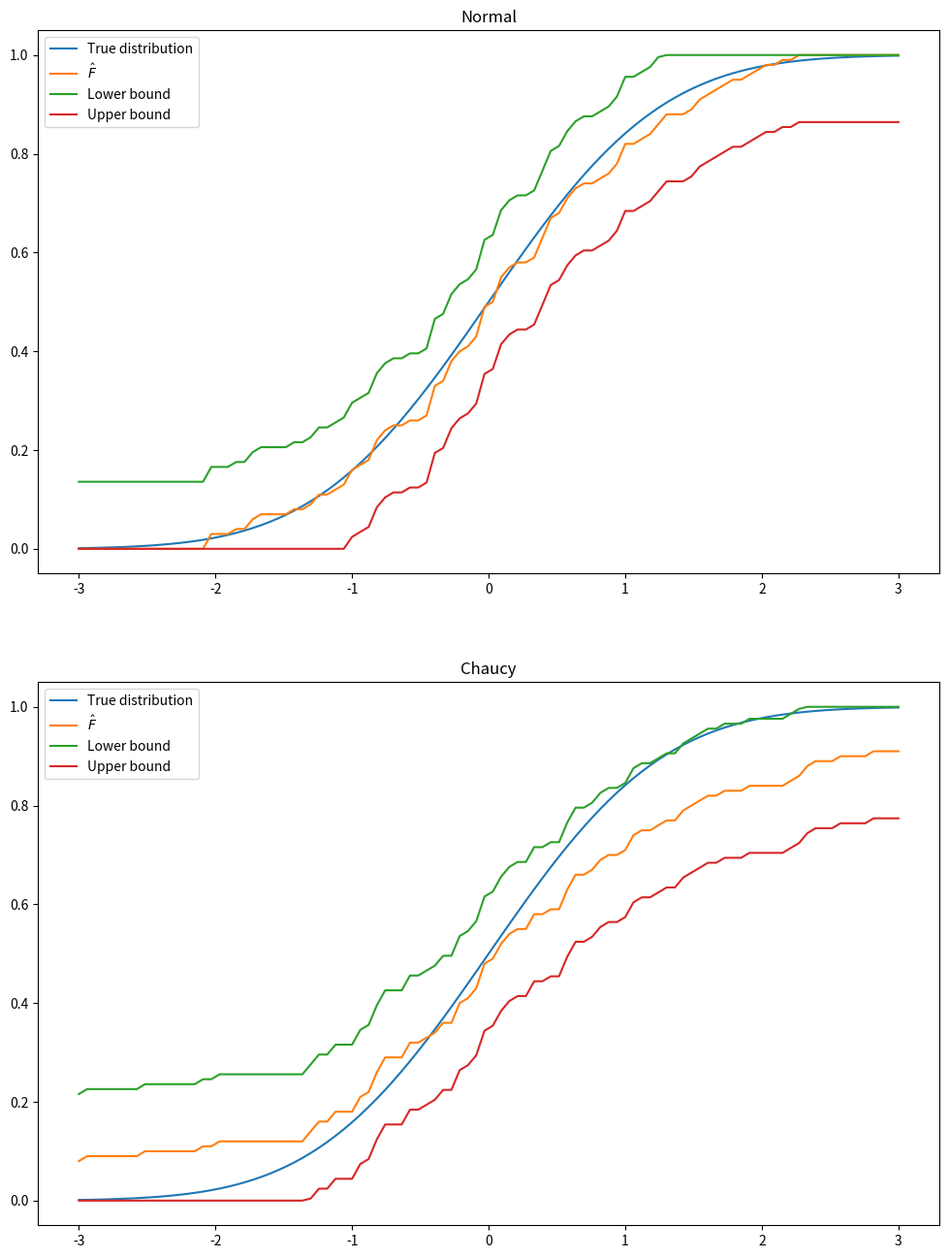

Write Python code to recreate this figure.
import numpy as np
import matplotlib.pyplot as plt

from scipy.stats import norm
from tqdm import tqdm

rng = np.random.RandomState(37)
n_observations = 100
alpha = 0.05
epsilon = np.sqrt(1 / (2*n_observations) * np.log(2 / alpha))

x_range = np.linspace(-3, 3, 100)

X = rng.normal(0, 1, size=n_observations)
X.sort()
F_hat = np.array([sum(X <= x) / n_observations for x in x_range])
L = np.maximum(F_hat - epsilon, 0)
U = np.minimum(F_hat + epsilon, 1)

fig, ax = plt.subplots(2, 1, figsize=(12, 2*8))

ax[0].plot(x_range, norm.cdf(x_range), label='True distribution')
ax[0].plot(x_range, F_hat, label='$\hat{F}$')
ax[0].plot(x_range, U, label='Lower bound')
ax[0].plot(x_range, L, label='Upper bound')
ax[0].set(title='Normal')
ax[0].legend()


X = rng.standard_cauchy(size=n_observations)
X.sort()
F_hat = np.array([sum(X <= x) / n_observations for x in x_range])
L = np.maximum(F_hat - epsilon, 0)
U = np.minimum(F_hat + epsilon, 1)

ax[1].plot(x_range, norm.cdf(x_range), label='True distribution')
ax[1].plot(x_range, F_hat, label='$\hat{F}$')
ax[1].plot(x_range, U, label='Lower bound')
ax[1].plot(x_range, L, label='Upper bound')
ax[1].set(title='Chaucy')
ax[1].legend()

plt.show()


n_experiments = 1000

outside_bounds = 0
for _ in tqdm(range(n_experiments)):
    X = rng.normal(0, 1, size=n_observations)
    X.sort()
    F_hat = np.array([sum(X <= x) / n_observations for x in x_range])
    L = np.maximum(F_hat - epsilon, 0)
    U = np.minimum(F_hat + epsilon, 1)

    if np.any(np.logical_or(norm.cdf(x_range) < L, U < norm.cdf(x_range))):
        outside_bounds += 1

print(f'Emperical distribution function for normal distribution was within bounds: {1 - outside_bounds/n_experiments:.2f}')


outside_bounds = 0
for _ in tqdm(range(n_experiments)):
    X = rng.standard_cauchy(size=n_observations)
    X.sort()
    F_hat = np.array([sum(X <= x) / n_observations for x in x_range])
    L = np.maximum(F_hat - epsilon, 0)
    U = np.minimum(F_hat + epsilon, 1)

    if np.any(np.logical_or(norm.cdf(x_range) < L, U < norm.cdf(x_range))):
        outside_bounds += 1

print(f'Emperical distribution function for Cauchy distribution was within bounds: {1 - outside_bounds/n_experiments:.2f}')
